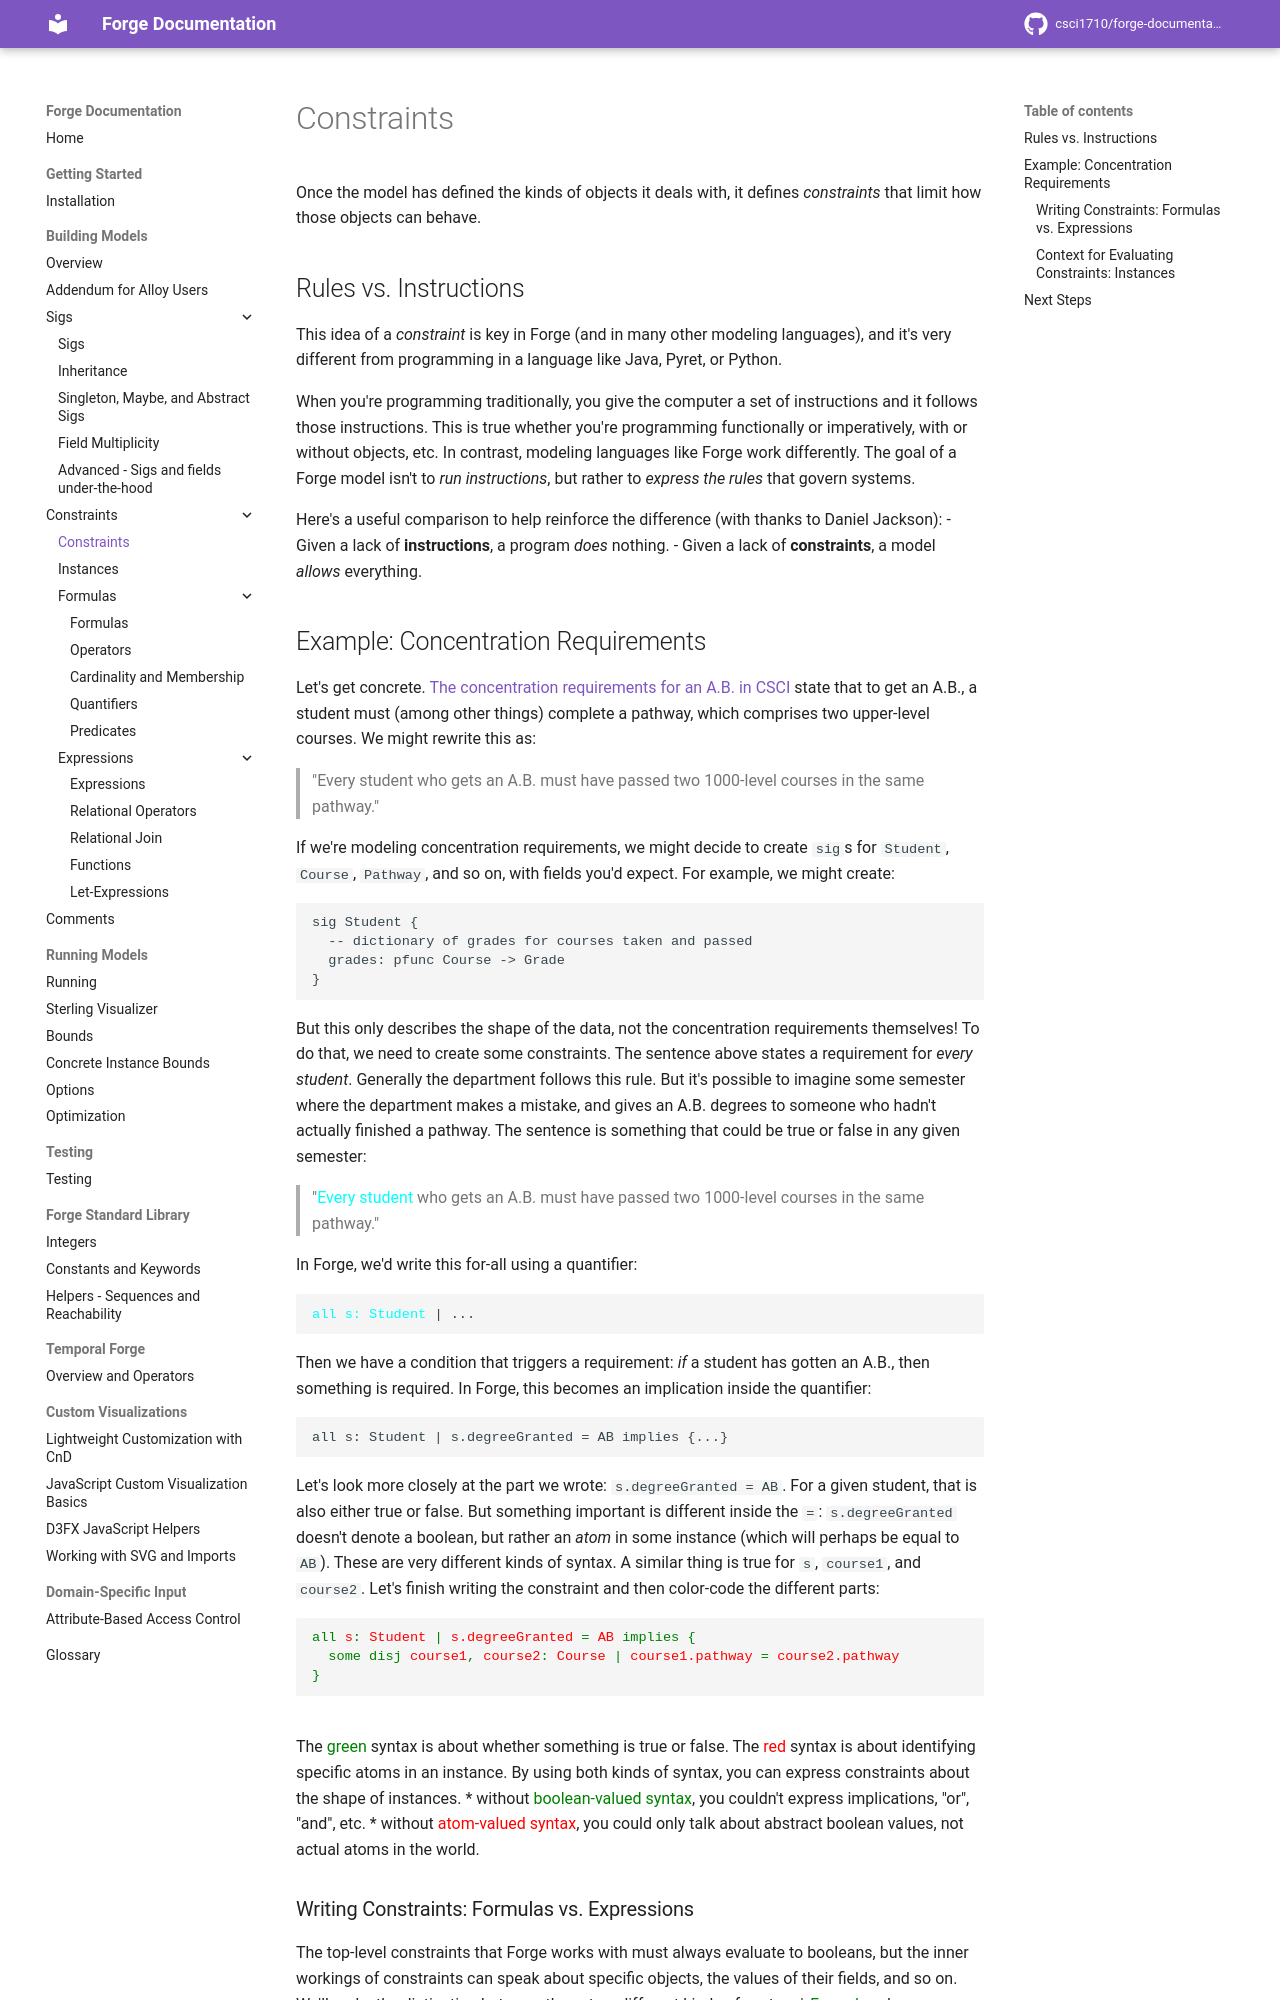

repository: forge-fm/forge-documentation · page: 4.2/building-models/constraints/constraints/index.html · generator: mkdocs

# Constraints

Once the model has defined the kinds of objects it deals with, it defines _constraints_ that limit how those objects can behave.

## Rules vs. Instructions

This idea of a _constraint_ is key in Forge (and in many other modeling languages), and it's very different from programming in a language like Java, Pyret, or Python.

When you're programming traditionally, you give the computer a set of instructions and it follows those instructions. This is true whether you're programming functionally or imperatively, with or without objects, etc. In contrast, modeling languages like Forge work differently. The goal of a Forge model isn't to _run instructions_, but rather to _express the rules_ that govern systems.

Here's a useful comparison to help reinforce the difference (with thanks to Daniel Jackson):
- Given a lack of **instructions**, a program _does_ nothing.
- Given a lack of **constraints**, a model _allows_ everything.

## Example: Concentration Requirements

Let's get concrete. [The concentration requirements for an A.B. in CSCI](https://cs.brown.edu/degrees/undergrad/concentrating-in-cs/concentration-requirements-2020/new-ab-requirements/) state that to get an A.B., a student must (among other things) complete a pathway, which comprises two upper-level courses. We might rewrite this as:

> "Every student who gets an A.B. must have passed two 1000-level courses in the same pathway."

If we're modeling concentration requirements, we might decide to create `sig`s for `Student`, `Course`, `Pathway`, and so on, with fields you'd expect. For example, we might create:

```
sig Student {
  -- dictionary of grades for courses taken and passed
  grades: pfunc Course -> Grade
}
```

But this only describes the shape of the data, not the concentration requirements themselves! To do that, we need to create some constraints. The sentence above states a requirement for _every student_. Generally the department follows this rule. But it's possible to imagine some semester where the department makes a mistake, and gives an A.B. degrees to someone who hadn't actually finished a pathway. The sentence is something that could be true or false in any given semester:

> "<span style="color:cyan">Every student</span> who gets an A.B. must have passed two 1000-level courses in the same pathway."

In Forge, we'd write this for-all using a quantifier: 

<pre><code><span style="color:cyan">all s: Student</span> | ...
</code></pre>

Then we have a condition that triggers a requirement: _if_ a student has gotten an A.B., then something is required. In Forge, this becomes an implication inside the quantifier: 

```
all s: Student | s.degreeGranted = AB implies {...}
```

Let's look more closely at the part we wrote: `s.degreeGranted = AB`. For a given student, that is also either true or false. But something important is different inside the `=`: `s.degreeGranted` doesn't denote a boolean, but rather an _atom_ in some instance (which will perhaps be equal to `AB`). These are very different kinds of syntax. A similar thing is true for `s`, `course1`, and `course2`. Let's finish writing the constraint and then color-code the different parts:

<pre><code><span style="color:green">all <span style="color:red">s</span>: <span style="color:red">Student</span> |</span> <span style="color:red">s.degreeGranted</span> <span style="color:green">=</span> <span style="color:red">AB</span> <span style="color:green">implies { 
  some disj <span style="color:red">course1</span>, <span style="color:red">course2</span>: <span style="color:red">Course</span> |</span> <span style="color:red">course1.pathway</span> <span style="color:green">=</span> <span style="color:red">course2.pathway</span>
<span style="color:green">}</span>
</code>
</pre>

The <span style="color:green">green</span> syntax is about whether something is true or false. The <span style="color:red">red</span> syntax is about identifying specific atoms in an instance. By using both kinds of syntax, you can express constraints about the shape of instances. 
* without <span style="color:green">boolean-valued syntax</span>, you couldn't express implications, "or", "and", etc.
* without <span style="color:red">atom-valued syntax</span>, you could only talk about abstract boolean values, not actual atoms in the world.

### Writing Constraints: Formulas vs. Expressions

The top-level constraints that Forge works with must always evaluate to booleans, but the inner workings of constraints can speak about specific objects, the values of their fields, and so on. We'll make the distinction between these two different kinds of syntax:
* <span style="color:green">_Formulas_</span> always evaluate to booleans---i.e., either true or false; and
* <span style="color:red">_Expressions_</span> always evaluate to objects or sets of objects. 

!!! warning "Forge isn't 'truthy'"
    Unlike what would happen in a programming language like JavaScript or Python, attempting to use an expression in place of a formula, or vice versa, will produce an error in Forge when you try to run your model. For example, if we wrote the constraint `all s: Student | s.grades`, what would that mean? That every `s` exists? That every `s` has passed some class? Something different? To avoid this ambiguity, Forge doesn't try to infer your meaning, and just gives an error. 

    **Always ask, for every word you write: are you writing about what must be true, or naming some atom or set of atoms?**
